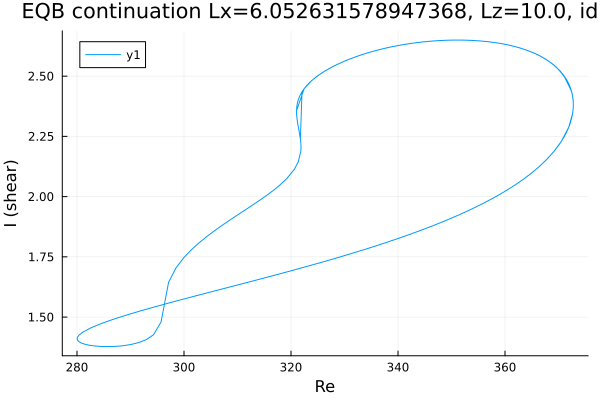

The file beside this chart, header and first rows:
Re, shear
334.8, 2.6
333.4, 2.59
332, 2.579
330.6, 2.567
329.2, 2.554
327.7, 2.539
326.3, 2.521
324.9, 2.5
323.8, 2.48
323, 2.463
322.4, 2.448
322, 2.434
321.7, 2.422
321.5, 2.412
321.4, 2.403
321.3, 2.395
321.2, 2.389
321.2, 2.383
321.1, 2.379
321.1, 2.375
321.1, 2.371
321.1, 2.368
321.1, 2.366
321.1, 2.364
321, 2.362
321, 2.361
321, 2.359
321, 2.358
321, 2.357
321, 2.357
321, 2.356
321, 2.355
321, 2.355
321, 2.355
321, 2.354
321, 2.354
321, 2.354
321, 2.354
321, 2.353
321, 2.353
321, 2.353
321, 2.353
321, 2.353
321, 2.352
321, 2.352
321, 2.351
321, 2.351
321.1, 2.331
321.2, 2.308
321.4, 2.284
321.5, 2.268
321.6, 2.256
321.7, 2.247
321.8, 2.239
321.8, 2.233
321.8, 2.229
321.8, 2.225
321.8, 2.221
321.8, 2.219
321.9, 2.217
... 3,942 more rows
